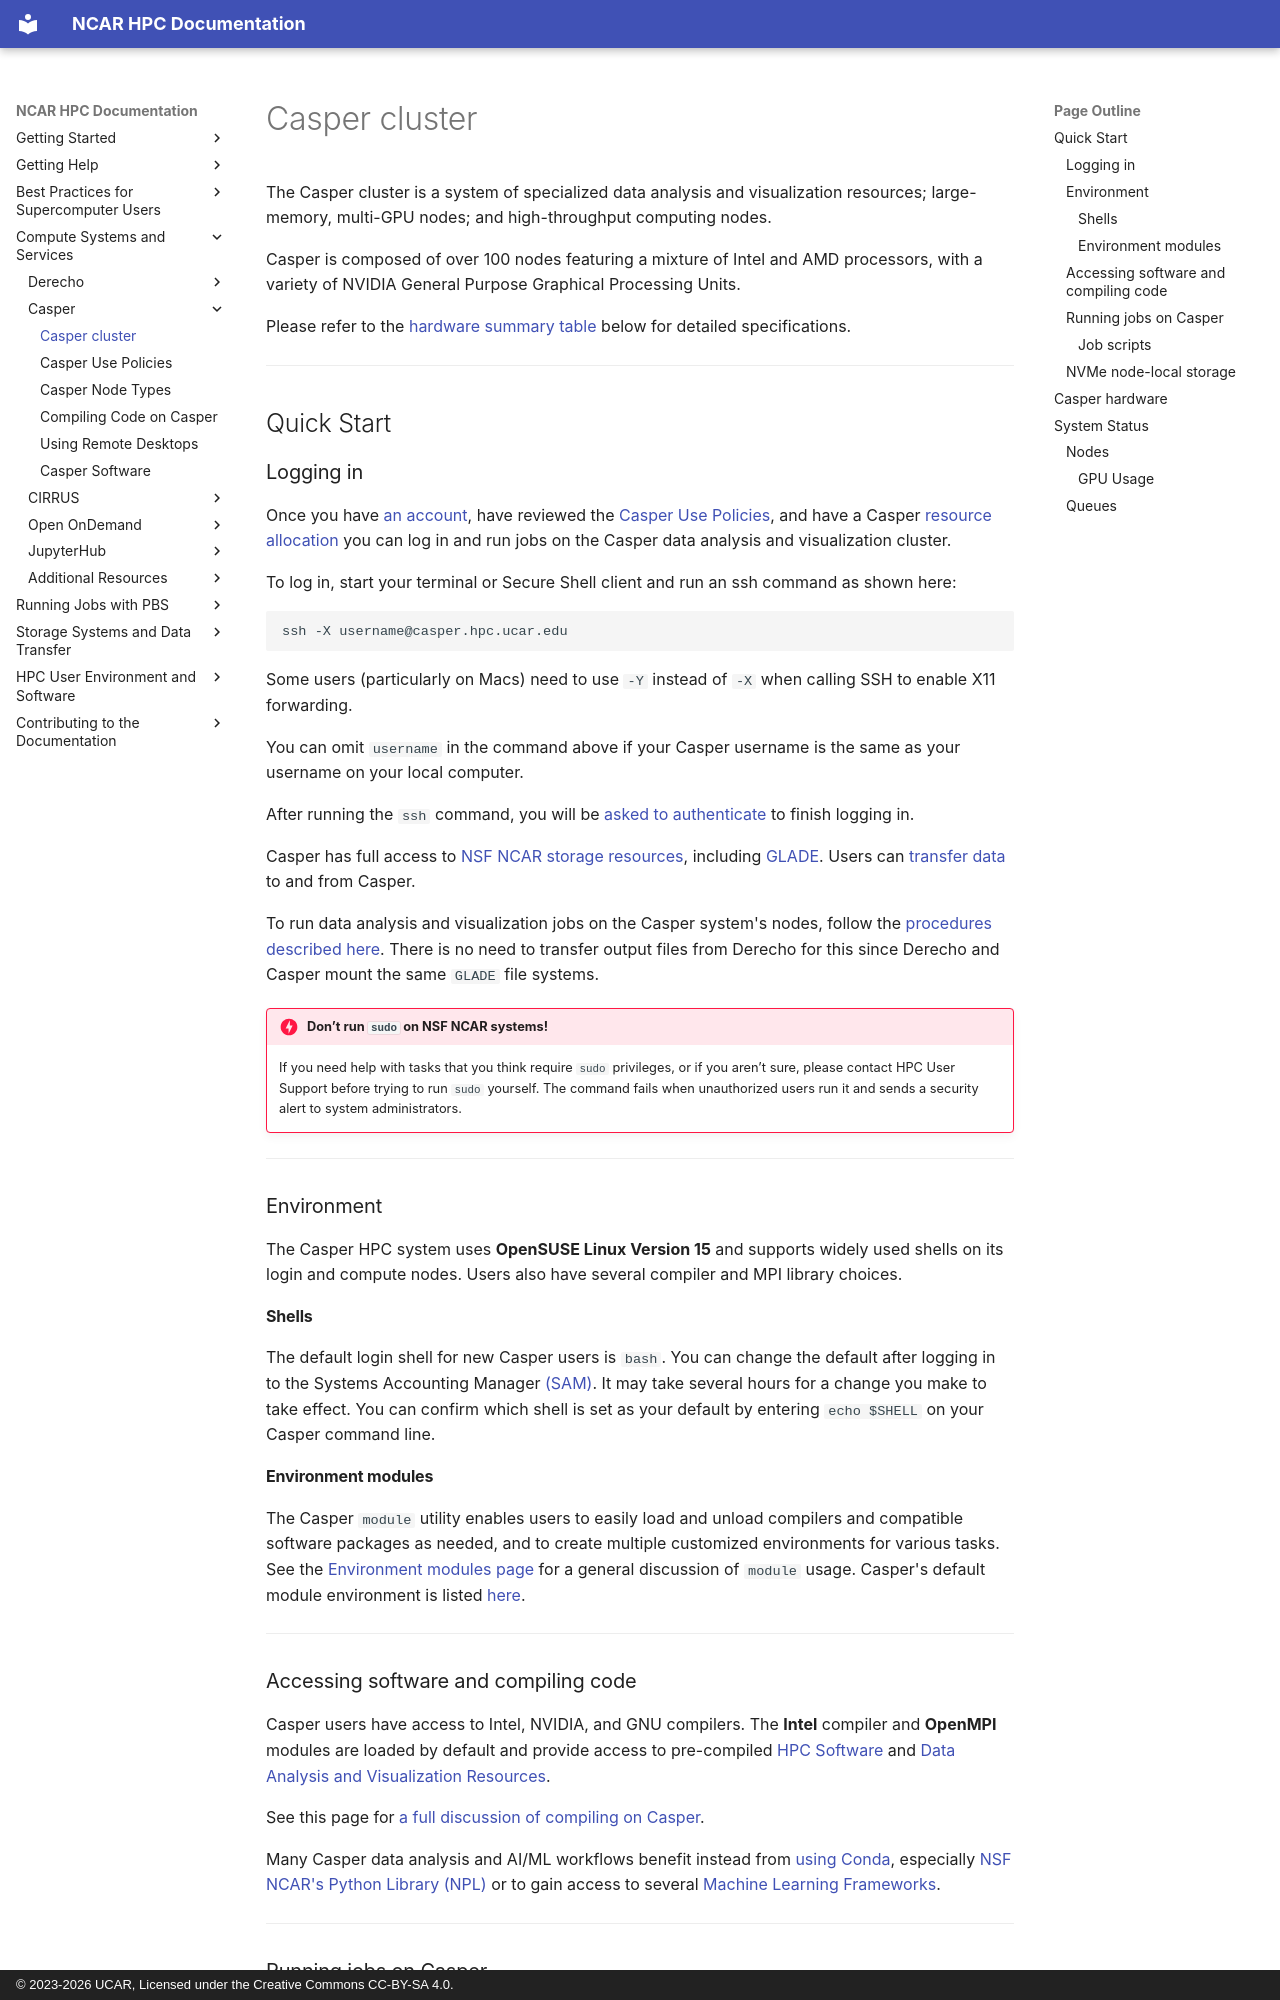

repository: NCAR/HPC-Docs · page: compute-systems/casper/index.html · generator: mkdocs · copyright: © 2023-2026 UCAR, Licensed under the Creative Commons CC-BY-SA 4.0.

---
short_title: Casper Overview
---

# Casper cluster

The Casper cluster is a system of specialized data analysis and visualization resources; large-memory, multi-GPU nodes; and high-throughput computing nodes.

Casper is composed of over 100 nodes featuring a mixture of Intel and AMD processors, with a variety of NVIDIA General Purpose Graphical Processing Units.

<!-- - 28 Supermicro SuperWorkstation nodes are used for data analysis and visualization jobs. Each node has 36 cores and up to 384 GB memory. -->
<!--     - 9 of these nodes also feature an NVIDIA Quadro GP100 GPU. -->
<!--     - 3 nodes feature a single NVIDIA Ampere A100 GPU. -->
<!--     - 6 nodes feature 6 NVIDIA L40 Ada Lovelace GPUs -->
<!-- - 20 nodes feature large-memory, dense GPU configurations to support explorations in machine learning (ML) and deep learning (DL) and general-purpose GPU (GPGPU) computing in atmospheric and related sciences. -->
<!--     - 4 of these nodes feature 4 NVIDIA Tesla V100 GPUs. -->
<!--     - 6 of these nodes feature 8 NVIDIA Tesla V100 GPUs. -->
<!--     - 8 of these nodes feature 4 NVIDIA Ampere A100 GPUs. -->
<!--     - 2 of these nodes features 4 NVIDIA Hopper H100 GPUs. -->
<!-- - 134 high-throughput computing (HTC) nodes for small computing tasks using 1 or 2 CPUs. -->
<!--     - 62 HTC nodes have 384 GB of available memory. -->
<!--     - 8 HTC nodes have 1.5 TB of available memory. -->
<!--     - 64 HTC nodes have 768 GB of available memory -->
<!-- - 4 nodes are reserved for Research Data Archive workflows. -->

Please refer to the [hardware summary table](#casper-hardware) below for detailed specifications.

---

## Quick Start

### Logging in

Once you have [an account](../../getting-started/accounts/index.md),
have reviewed the [Casper Use Policies](./casper-use-policies.md),
and have a Casper [resource allocation](../../getting-started/managing-your-allocation.md)
you can log in and run jobs on the Casper data analysis and visualization cluster.

To log in, start your terminal or Secure Shell client and run an ssh command as shown here:

```sh
ssh -X username@casper.hpc.ucar.edu

```

Some users (particularly on Macs) need to use `-Y` instead of `-X` when calling SSH to enable X11 forwarding.

You can omit `username` in the command above if your Casper username is the same as your  username on your local computer.

After running the `ssh` command, you will be [asked to authenticate](../../getting-started/accounts/duo/index.md#hpc-and-ssh-logins) to finish logging in.

Casper has full access to [NSF NCAR storage resources](../../storage-systems/index.md),
including [GLADE](../../storage-systems/glade/index.md).
Users can [transfer data](../../storage-systems/data-transfer/index.md) to and from Casper.

To run data analysis and visualization jobs on the Casper system's nodes, follow the
[procedures described here](../../pbs/).
There is no need to transfer output files from Derecho for this since
Derecho and Casper mount the same `GLADE` file systems.

!!! danger "Don’t run `sudo` on NSF NCAR systems!"
    If you need help with tasks that you think require `sudo`
    privileges, or if you aren’t sure, please contact HPC User Support
    before trying to run `sudo` yourself. The command fails when
    unauthorized users run it and sends a security alert to system
    administrators.

---
